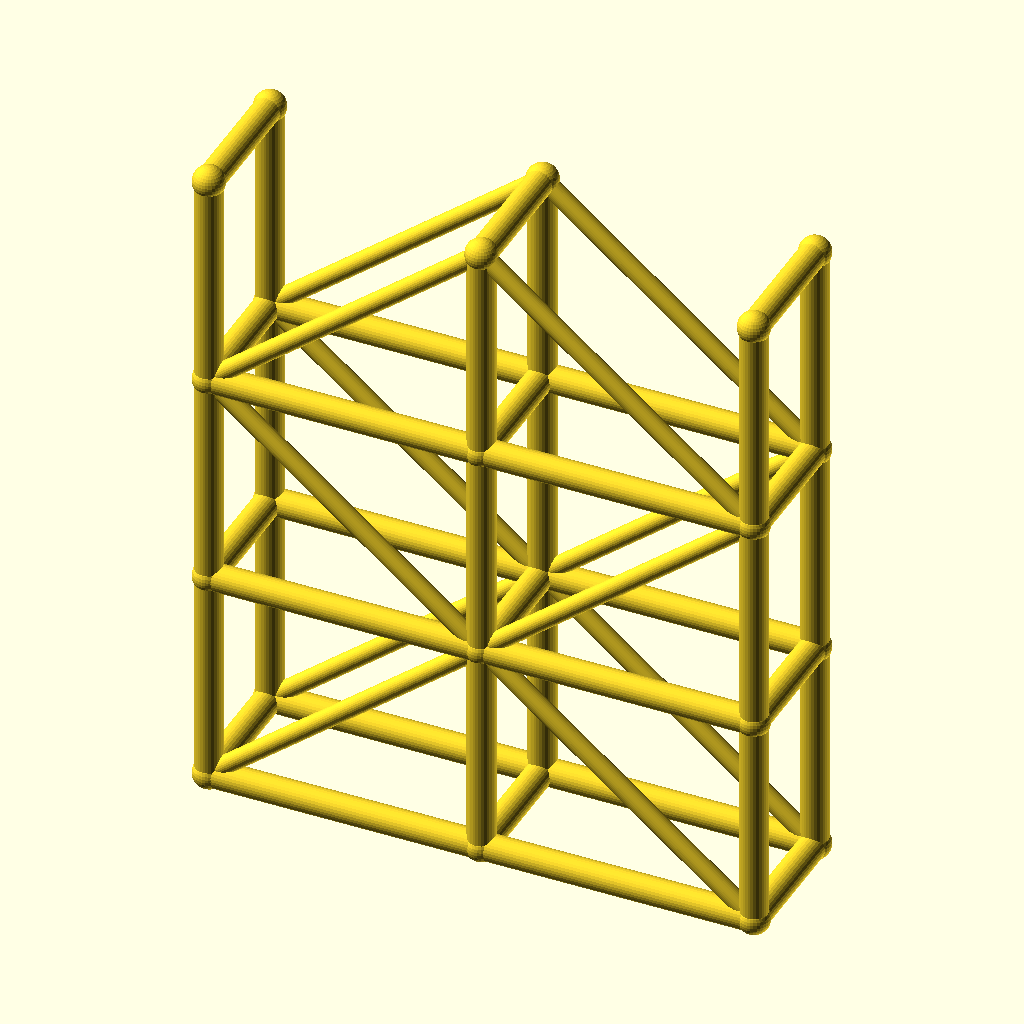
Cell 1: rendered with the file's own defaults.
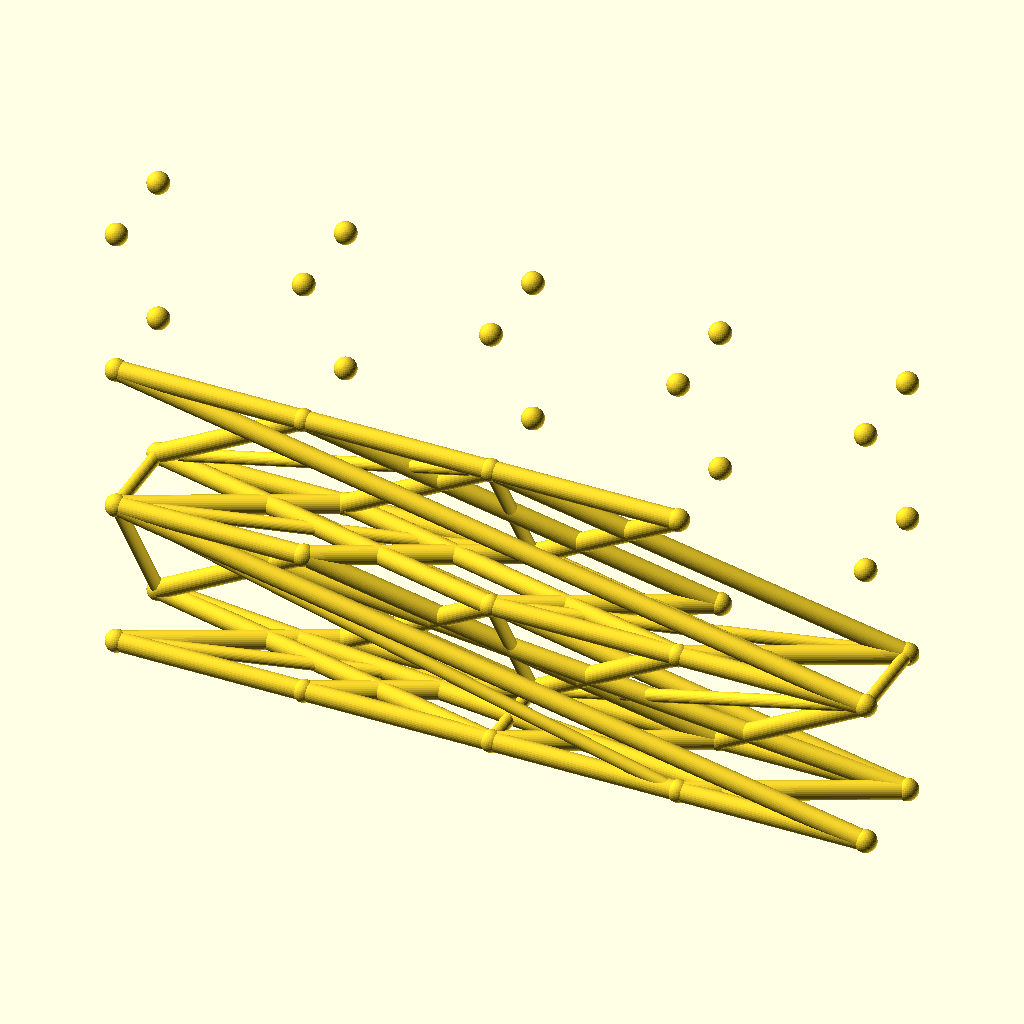
Cell 2 — spans set to 4, the other parameters unchanged.
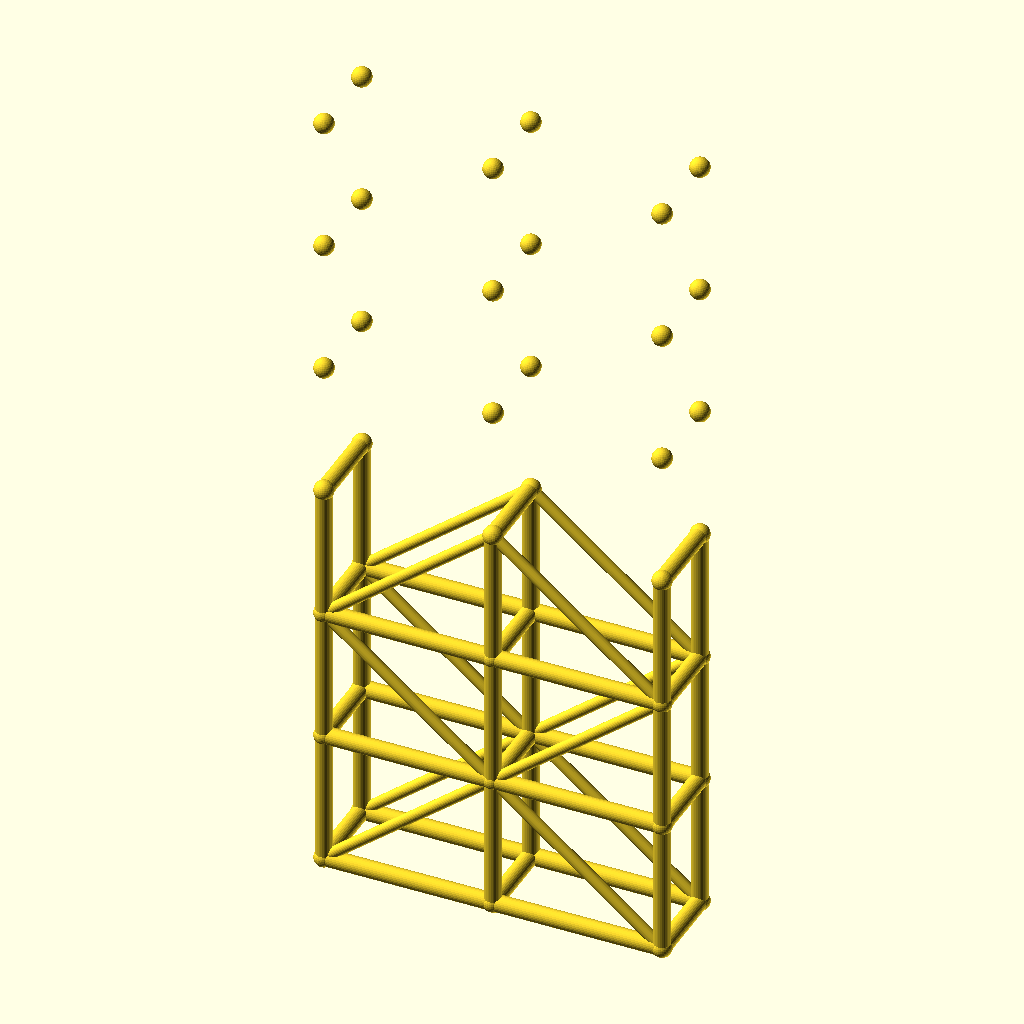
Cell 3: the same model with levels = 6.
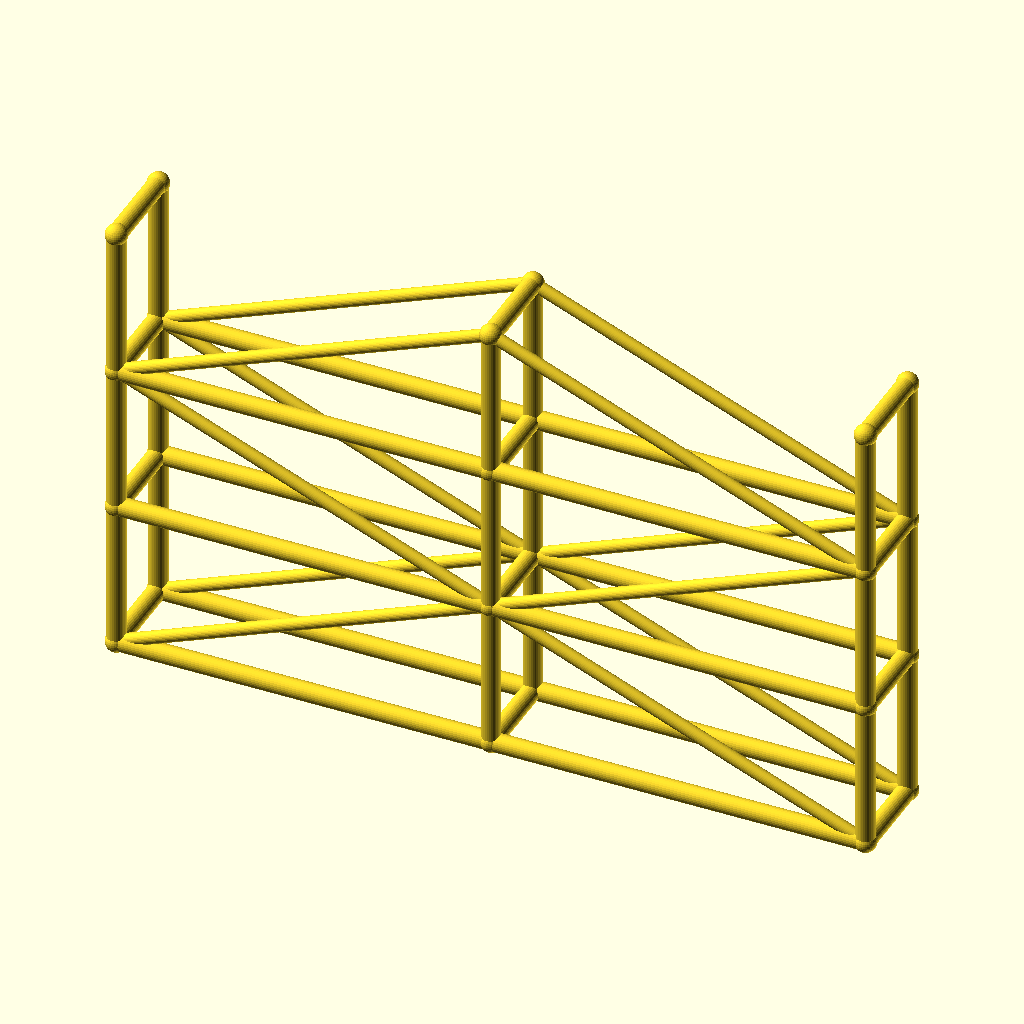
Cell 4 — bay_l set to 100, the other parameters unchanged.
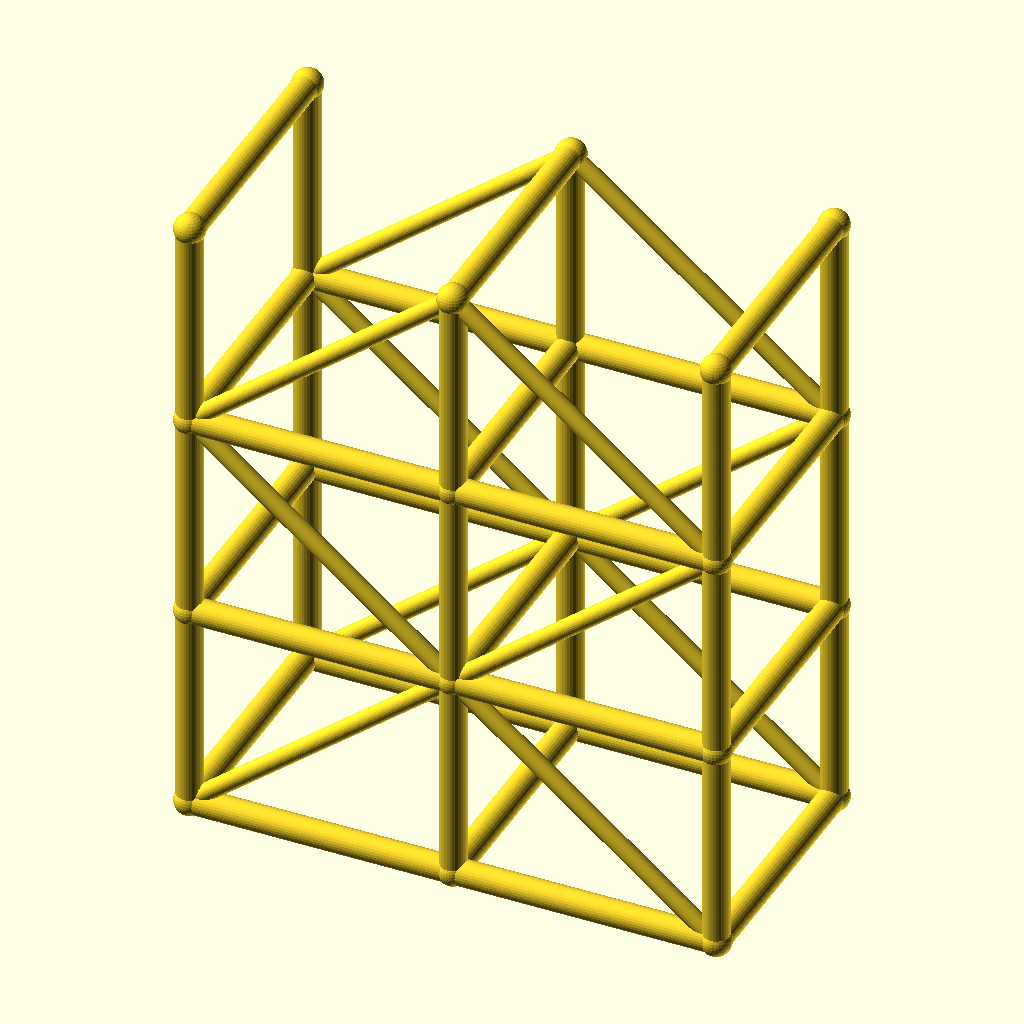
Cell 5 — tower_w set to 48, the other parameters unchanged.
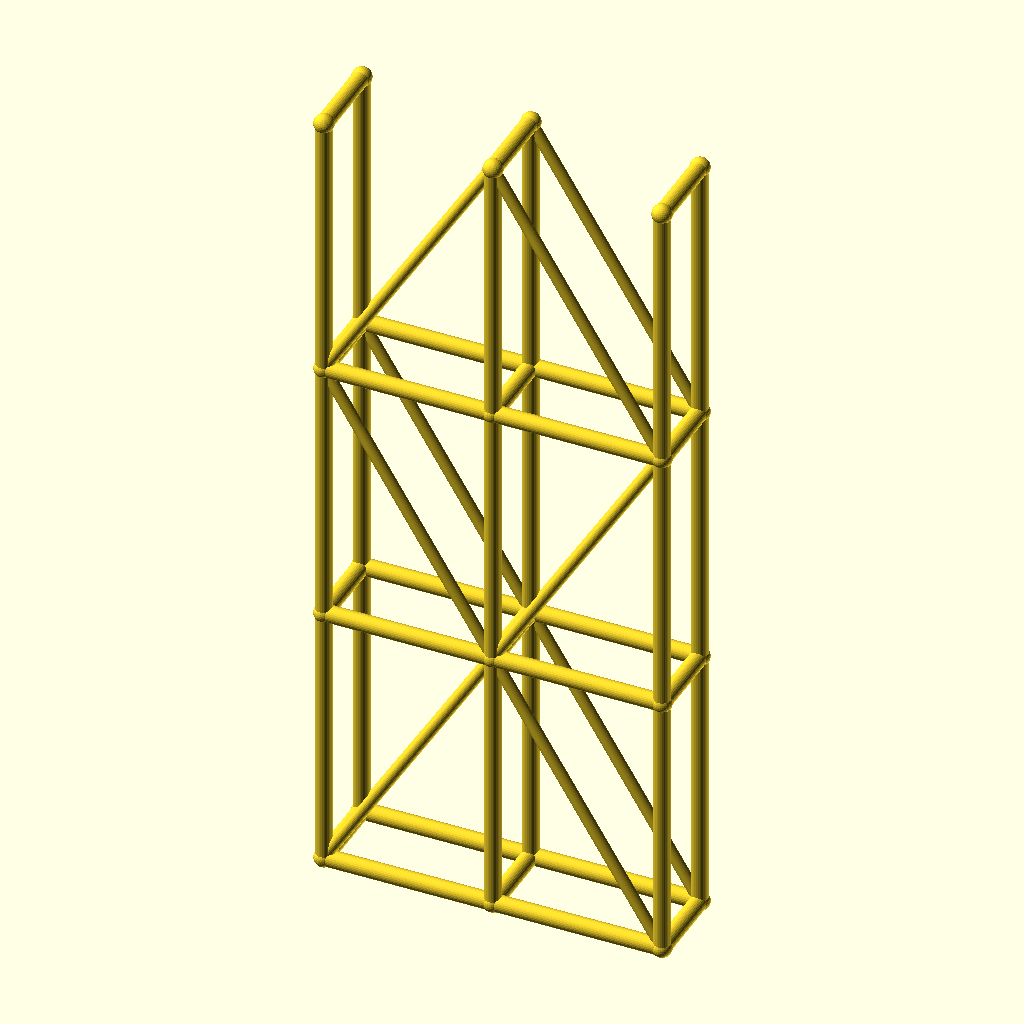
Cell 6: the same model with lift_h = 80.
All cells are drawn from the same view direction (rotation 55°, 0°, 25°, orthographic, colour scheme Cornfield), but the view is re-fitted for each cell, so position and scale can differ between cells as well as the parameter.
OpenSCAD source file optional_data/data/wire3/scaffold/scene_0142.scad:
$fn = 32;

// ----------------------------------------------------------------------
// Scaffold tower: 2 spans x 3 lifts
// ----------------------------------------------------------------------

// --- parameters (mm) ---
spans = 2;                // spans along X
levels = 3;               // lift levels
bay_l = 50;               // span length, X
tower_w = 24;             // tower width, Y
lift_h = 40;              // lift height, Z
post_r = 2.5;             // post and ledger radius
brace_r = 1.7;            // diagonal brace radius
joint_r = 2.9;            // joint ball radius
fit_tol = 0.02;           // declared fit tolerance (prompt contract)
free_tol = 0.2;           // declared free tolerance (prompt contract)

bbox_x = spans * bay_l + 2 * joint_r;  // overall X, joints included
bbox_y = tower_w + 2 * joint_r;  // overall Y, joints included
bbox_z = levels * lift_h + 2 * joint_r;  // overall Z, joints included
post_d = 2 * post_r;  // post stock diameter
brace_d = 2 * brace_r;  // brace stock diameter
tower_l = spans * bay_l;  // tower footprint length
tower_h = levels * lift_h;  // tower height
nodes = [for (lvl = [0 : levels], side = [0, 1], st = [0 : spans]) [st * bay_l, side * tower_w, lvl * lift_h]];

module member(a, b, r) {
  /* round stock from joint a to joint b, ends buried in the joint balls */
  d = b - a;
  length = norm(d);
  translate(a) rotate([0, acos(d[2] / length), atan2(d[1], d[0])])
    cylinder(h = length, r = r);
}

module joint(p, r) {
  /* ball at the joint centre, fatter than every member meeting there */
  translate(p) sphere(r = r);
}

/* members - each call is one graph edge */
member(nodes[0], nodes[6], post_r);
member(nodes[1], nodes[7], post_r);
member(nodes[2], nodes[8], post_r);
member(nodes[0], nodes[1], post_r);
member(nodes[1], nodes[2], post_r);
member(nodes[3], nodes[9], post_r);
member(nodes[4], nodes[10], post_r);
member(nodes[5], nodes[11], post_r);
member(nodes[3], nodes[4], post_r);
member(nodes[4], nodes[5], post_r);
member(nodes[6], nodes[12], post_r);
member(nodes[7], nodes[13], post_r);
member(nodes[8], nodes[14], post_r);
member(nodes[6], nodes[7], post_r);
member(nodes[7], nodes[8], post_r);
member(nodes[9], nodes[15], post_r);
member(nodes[10], nodes[16], post_r);
member(nodes[11], nodes[17], post_r);
member(nodes[9], nodes[10], post_r);
member(nodes[10], nodes[11], post_r);
member(nodes[12], nodes[18], post_r);
member(nodes[13], nodes[19], post_r);
member(nodes[14], nodes[20], post_r);
member(nodes[12], nodes[13], post_r);
member(nodes[13], nodes[14], post_r);
member(nodes[15], nodes[21], post_r);
member(nodes[16], nodes[22], post_r);
member(nodes[17], nodes[23], post_r);
member(nodes[15], nodes[16], post_r);
member(nodes[16], nodes[17], post_r);
member(nodes[0], nodes[3], post_r);
member(nodes[1], nodes[4], post_r);
member(nodes[2], nodes[5], post_r);
member(nodes[6], nodes[9], post_r);
member(nodes[7], nodes[10], post_r);
member(nodes[8], nodes[11], post_r);
member(nodes[12], nodes[15], post_r);
member(nodes[13], nodes[16], post_r);
member(nodes[14], nodes[17], post_r);
member(nodes[18], nodes[21], post_r);
member(nodes[19], nodes[22], post_r);
member(nodes[20], nodes[23], post_r);
member(nodes[0], nodes[7], brace_r);
member(nodes[7], nodes[2], brace_r);
member(nodes[3], nodes[10], brace_r);
member(nodes[10], nodes[5], brace_r);
member(nodes[12], nodes[7], brace_r);
member(nodes[7], nodes[14], brace_r);
member(nodes[15], nodes[10], brace_r);
member(nodes[10], nodes[17], brace_r);
member(nodes[12], nodes[19], brace_r);
member(nodes[19], nodes[14], brace_r);
member(nodes[15], nodes[22], brace_r);
member(nodes[22], nodes[17], brace_r);

/* joint balls */
for (p = nodes) joint(p, joint_r);
Parameter table extracted from the source (name, type, default, range or options):
spans: number, default 2
levels: number, default 3
bay_l: number, default 50
tower_w: number, default 24
lift_h: number, default 40
post_r: number, default 2.5
brace_r: number, default 1.7
joint_r: number, default 2.9
fit_tol: number, default 0.02
free_tol: number, default 0.2
